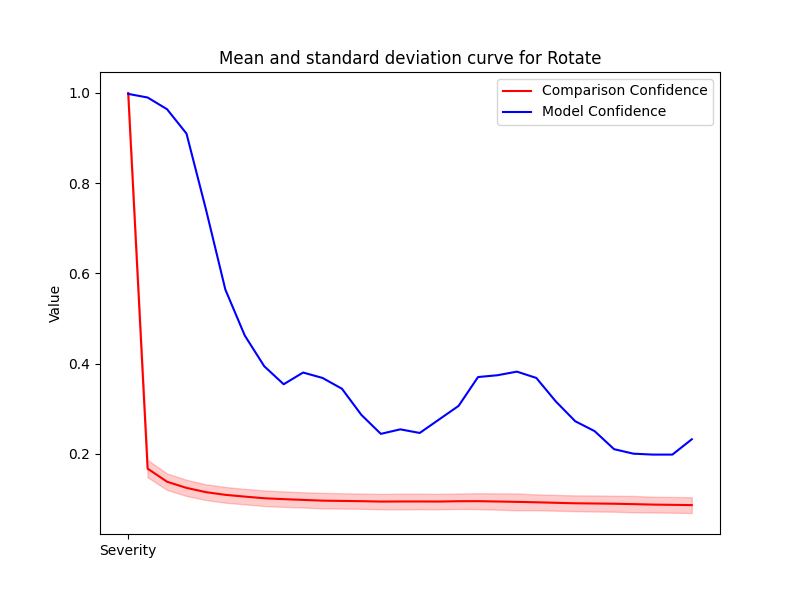

The file beside this chart, header and first rows:
Severity, Mean, Std, Accuracy
1, 1.0, 0.0, 0.998
2, 0.1669, 0.01922, 0.99
3, 0.1378, 0.01829, 0.964
4, 0.1241, 0.01794, 0.91
5, 0.1147, 0.01744, 0.742
6, 0.1087, 0.01749, 0.564
7, 0.1048, 0.01709, 0.462
8, 0.1012, 0.01734, 0.394
9, 0.09921, 0.01713, 0.354
10, 0.09749, 0.0169, 0.38
11, 0.09587, 0.01725, 0.368
12, 0.09523, 0.01696, 0.344
13, 0.09471, 0.01699, 0.286
14, 0.09379, 0.01702, 0.244
15, 0.09403, 0.01735, 0.254
16, 0.09406, 0.01724, 0.246
17, 0.09387, 0.01714, 0.276
18, 0.0946, 0.01712, 0.306
19, 0.09468, 0.01767, 0.37
20, 0.09397, 0.01809, 0.374
21, 0.09314, 0.01873, 0.382
22, 0.09221, 0.01758, 0.368
23, 0.09109, 0.01754, 0.316
24, 0.09001, 0.01749, 0.272
25, 0.08955, 0.01777, 0.25
26, 0.08899, 0.01768, 0.21
27, 0.08813, 0.01822, 0.2
28, 0.08712, 0.01739, 0.198
29, 0.08652, 0.01752, 0.198
30, 0.08598, 0.01753, 0.232
